Photos from the image-classification dataset "cell_images" in the GitHub repository traptracker-ai/deep-learning-cv. Its 2 classes are: parasitized, uninfected.

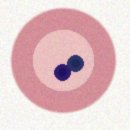
Label: parasitized

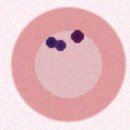
Label: parasitized

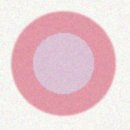
Label: uninfected

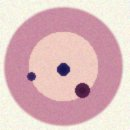
Label: parasitized

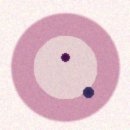
Label: parasitized

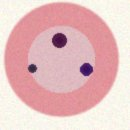
Label: parasitized
